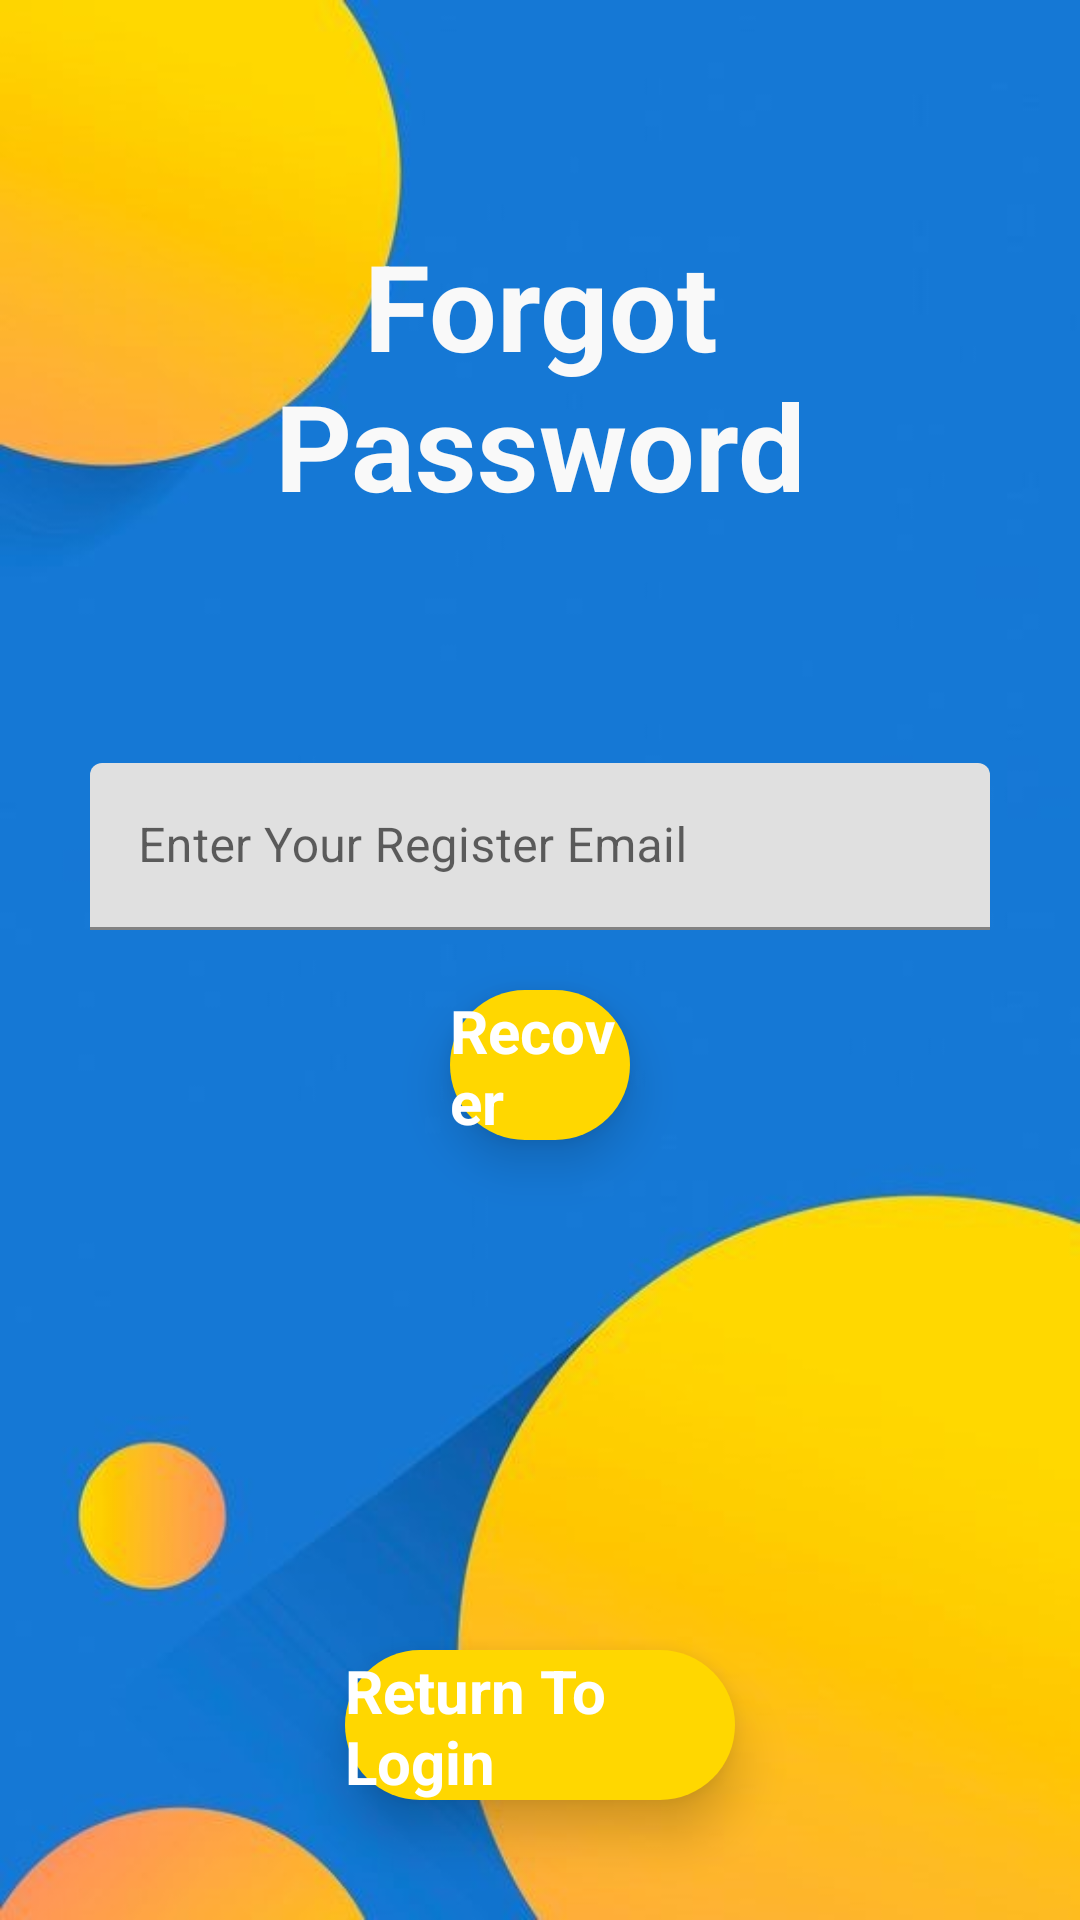

The Android layout XML behind this screen, and the referenced resources:
<!-- AndroidManifest.xml: application theme Theme.TakeNoteOf -->
<!-- res/layout/activity_forgotpassword.xml -->
<?xml version="1.0" encoding="utf-8"?>
<RelativeLayout xmlns:android="http://schemas.android.com/apk/res/android"
    xmlns:app="http://schemas.android.com/apk/res-auto"
    xmlns:tools="http://schemas.android.com/tools"
    android:layout_width="match_parent"
    android:layout_height="match_parent"
    android:background="@drawable/background"
    tools:context=".ForgotPassword">
    <RelativeLayout
        android:id="@+id/centerline3"
        android:layout_width="match_parent"
        android:layout_height="wrap_content"
        android:layout_centerInParent="true">

    </RelativeLayout>

    <LinearLayout
        android:layout_width="match_parent"
        android:layout_height="wrap_content"
        android:layout_above="@+id/centerline3"
        android:layout_marginLeft="30dp"
        android:layout_marginRight="30dp"
        android:layout_marginBottom="145dp"
        android:orientation="vertical">
        <TextView
            android:layout_width="match_parent"
            android:layout_height="wrap_content"
            android:gravity="center"
            android:text="Forgot Password"
            android:textColor="#f9f9f9"
            android:textSize="40sp"
            android:textStyle="bold"/>
    </LinearLayout>
    <com.google.android.material.textfield.TextInputLayout
        android:id="@+id/email"
        android:layout_width="match_parent"
        android:layout_height="wrap_content"
        android:layout_above="@id/centerline3"
        android:layout_marginLeft="30dp"
        android:layout_marginRight="30dp"
        android:layout_marginBottom="10dp">
        <EditText
            android:id="@+id/forgotpassword"
            android:layout_width="match_parent"
            android:layout_height="wrap_content"
            android:hint="Enter Your Register Email"
            android:inputType="textEmailAddress" />

    </com.google.android.material.textfield.TextInputLayout>
    <RelativeLayout
        android:layout_width="match_parent"
        android:layout_height="50dp"
        android:layout_below="@id/email"
        android:layout_marginTop="10dp"
        android:layout_marginRight="150dp"
        android:layout_marginLeft="150dp"
        android:background="@drawable/roundcorner"
        android:elevation="10dp"
        android:id="@+id/Recover">

        <TextView
            android:layout_width="wrap_content"
            android:layout_height="wrap_content"
            android:text="Recover"
            android:textColor="#FFFFFF"
            android:textStyle="bold"
            android:textSize="20sp"
            android:layout_centerInParent="true"
            />
    </RelativeLayout>
    <RelativeLayout
        android:layout_width="match_parent"
        android:layout_height="50dp"
        android:layout_alignParentBottom="true"
        android:layout_marginBottom="40dp"
        android:layout_marginRight="115dp"
        android:layout_marginLeft="115dp"
        android:background="@drawable/roundcorner"
        android:elevation="10dp"
        android:id="@+id/ReturnToLogin">

        <TextView
            android:layout_width="wrap_content"
            android:layout_height="wrap_content"
            android:text="Return To Login"
            android:textColor="#FFFFFF"
            android:textStyle="bold"
            android:textSize="20sp"
            android:layout_centerInParent="true"
            />
    </RelativeLayout>


</RelativeLayout>
<!-- resources referenced by this layout -->
<resources>
  <!-- drawable background: jpg bitmap (drawable-v24, 42216 bytes) -->
  <!-- drawable roundcorner (drawable) -->
  <?xml version="1.0" encoding="utf-8"?>
  <shape xmlns:android="http://schemas.android.com/apk/res/android">
  <solid android:color="#FFD700"/>
      <corners android:bottomRightRadius="45dp"
               android:bottomLeftRadius="45dp"
               android:topLeftRadius="45dp"
              android:topRightRadius="45dp"/>
  </shape>
  <style name="Theme.TakeNoteOf" parent="Theme.MaterialComponents.DayNight.DarkActionBar">
          
          <item name="colorPrimary">@color/purple_500</item>
          <item name="colorPrimaryVariant">@color/purple_700</item>
          <item name="colorOnPrimary">@color/white</item>
          
          <item name="colorSecondary">@color/teal_200</item>
          <item name="colorSecondaryVariant">@color/teal_700</item>
          <item name="colorOnSecondary">@color/black</item>
          
          <item name="android:statusBarColor" tools:targetApi="l">?attr/colorPrimaryVariant</item>
          
      </style>
  <!-- not gathered from this repository: default colours our renderer supplied (Android Studio template values) -->
  <color name="purple_500">#FF6200EE</color>
  <color name="purple_700">#FF3700B3</color>
  <color name="teal_200">#FF03DAC5</color>
  <color name="teal_700">#FF018786</color>
  <color name="black">#FF000000</color>
  <color name="white">#FFFFFFFF</color>
</resources>
